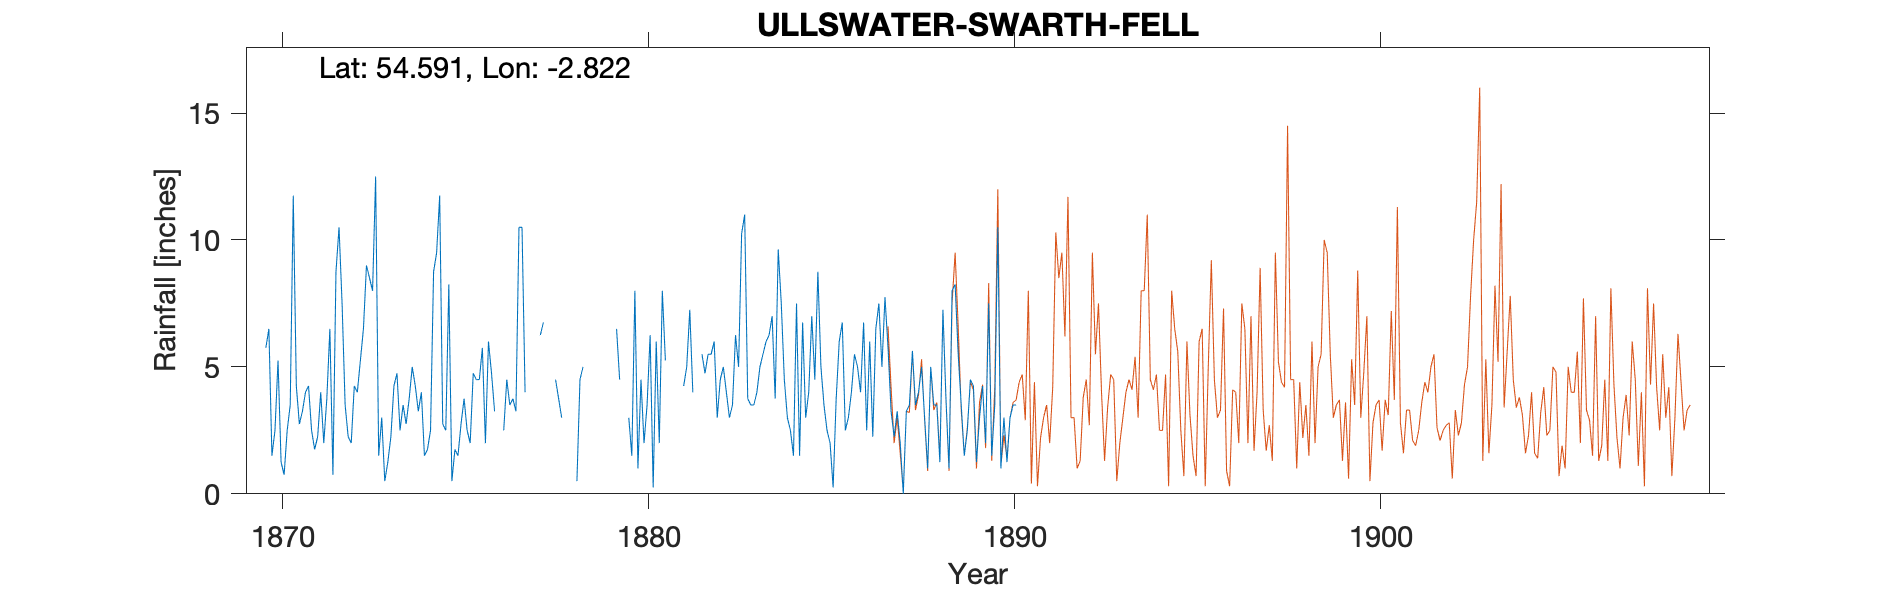

The file beside this chart, header and first rows:
ULLSWATER SWARTHFELL, , , , , , , , , , , , , , , , , , , , , , , 
Grid ref, NY470221, Long, -2.822, Lat, 54.59, Elevation, 1000, ft, , , , , , , , , , , , , , , 
Station no, RR1756, , , , , , , , , , , , , , , , , , , , , , 
, 1870, 1871, 1872, 1873, 1874, 1875, 1876, 1877, 1878, 1879, 1880, 1881, 1882, 1883, 1884, 1885, 1886, 1887, 1888, 1889, 1890, 1891, 1892
January, 5.75, 3.25, 10.5, 12.5, 5, 8.25, 2, 10.5, 3.75, -999, 1.5, -999, 4.75, 10.25, 9.63, 4.5, 4, 5.75, 3, 3.5, 10.5, , 
February, 6.5, 4, 7.5, 1.5, 4.25, 0.5, 6, 4, 3, -999, 8, -999, 5.5, 11, 7.5, 8.75, 5.5, 3.25, 1, 1.5, 1, , 
March, 1.5, 4.25, 3.5, 3, 3.25, 1.75, 4.75, -999, -999, 4.75, 1, 1.5, 5.5, 3.75, 4.5, 5, 5, 2.25, 5, 2.5, 3, , 
April, 2.5, 2.5, 2.25, 0.5, 4, 1.5, 3.25, -999, -999, -999, 4.5, -999, 6, 3.5, 3, 3.5, 4, 3.25, 3.5, 4.5, 1.25, , 
May, 5.25, 1.75, 2, 1.25, 1.5, 2.75, -999, -999, -999, -999, 2, -999, 3, 3.5, 2.5, 2.5, 6.75, 2, 3.5, 4.25, 3, , 
June, 1.25, 2.25, 4.25, 2.25, 1.75, 3.75, -999, -999, -999, -999, 3.5, 4.25, 4.5, 4, 1.5, 2, 2.5, 0, 1.25, 1.25, 3.5, , 
July, 0.75, 4, 4, 4.25, 2.5, 2.5, 2.5, 6.25, 0.5, -999, 6.25, 5, 5, 5, 7.5, 0.25, 6, 3.25, 7.25, 3, 3.5, , 
August, 2.5, 2, 5.25, 4.75, 8.75, 2, 4.5, 6.75, 4.5, 6.5, 0.25, 7.25, 4, 5.5, 1.5, 3.75, 2.25, 3.5, 3.75, 4.25, , , 
September, 3.5, 3.75, 6.5, 2.5, 9.5, 4.75, 3.5, -999, 5, 4.5, 6, 4, 3, 6, 6.75, 6, 6.5, 5.63, 1, 2, , , 
October, 11.75, 6.5, 9, 3.5, 11.75, 4.5, 3.75, -999, -999, -999, 2, -999, 3.5, 6.25, 3, 6.75, 7.5, 3.5, 8, 7.5, , , 
November, 4.25, 0.75, 8.5, 2.75, 2.75, 4.5, 3.25, , -999, -999, 8, -999, 6.25, 7, 4, 2.5, 5, 4, 8.25, 1.5, , , 
December, 2.75, 8.75, 8, 3.75, 2.5, 5.75, 10.5, 4.5, 3.75, 3, 5.25, 5.5, 5, 3.75, 7, 3, 7.75, 5, 5.5, 3.5, , , 
Total, 48.25, 43.75, 71.25, 42.5, 57.5, 42.5, 48.5, , 45.25, 43, 48.25, 51.5, 56, 69.5, 58.38, 48.5, 62.75, 41.38, 51, 39.25, , , 
1876 May/Jun = 4.50, , , , , , , , , , , , , , , , , , , , , , , 
1877 Mar/Arp=6.25; May/June=8.00; Sept/O…, , , , , , , , , , , , , , , , , , , , , , , 
1878 Marc/Arp=3.75; May/June=11.0; Oct/N…, , , , , , , , , , , , , , , , , , , , , , , 
1879 Jan/Feb=5.75; Apr/May=3.75; Jun/Jul…, , , , , , , , , , , , , , , , , , , , , , , 
1881 Jan/Feb=3.0; Apr/May=10.0; Oct/Nov=…, , , , , , , , , , , , , , , , , , , , , , , 
